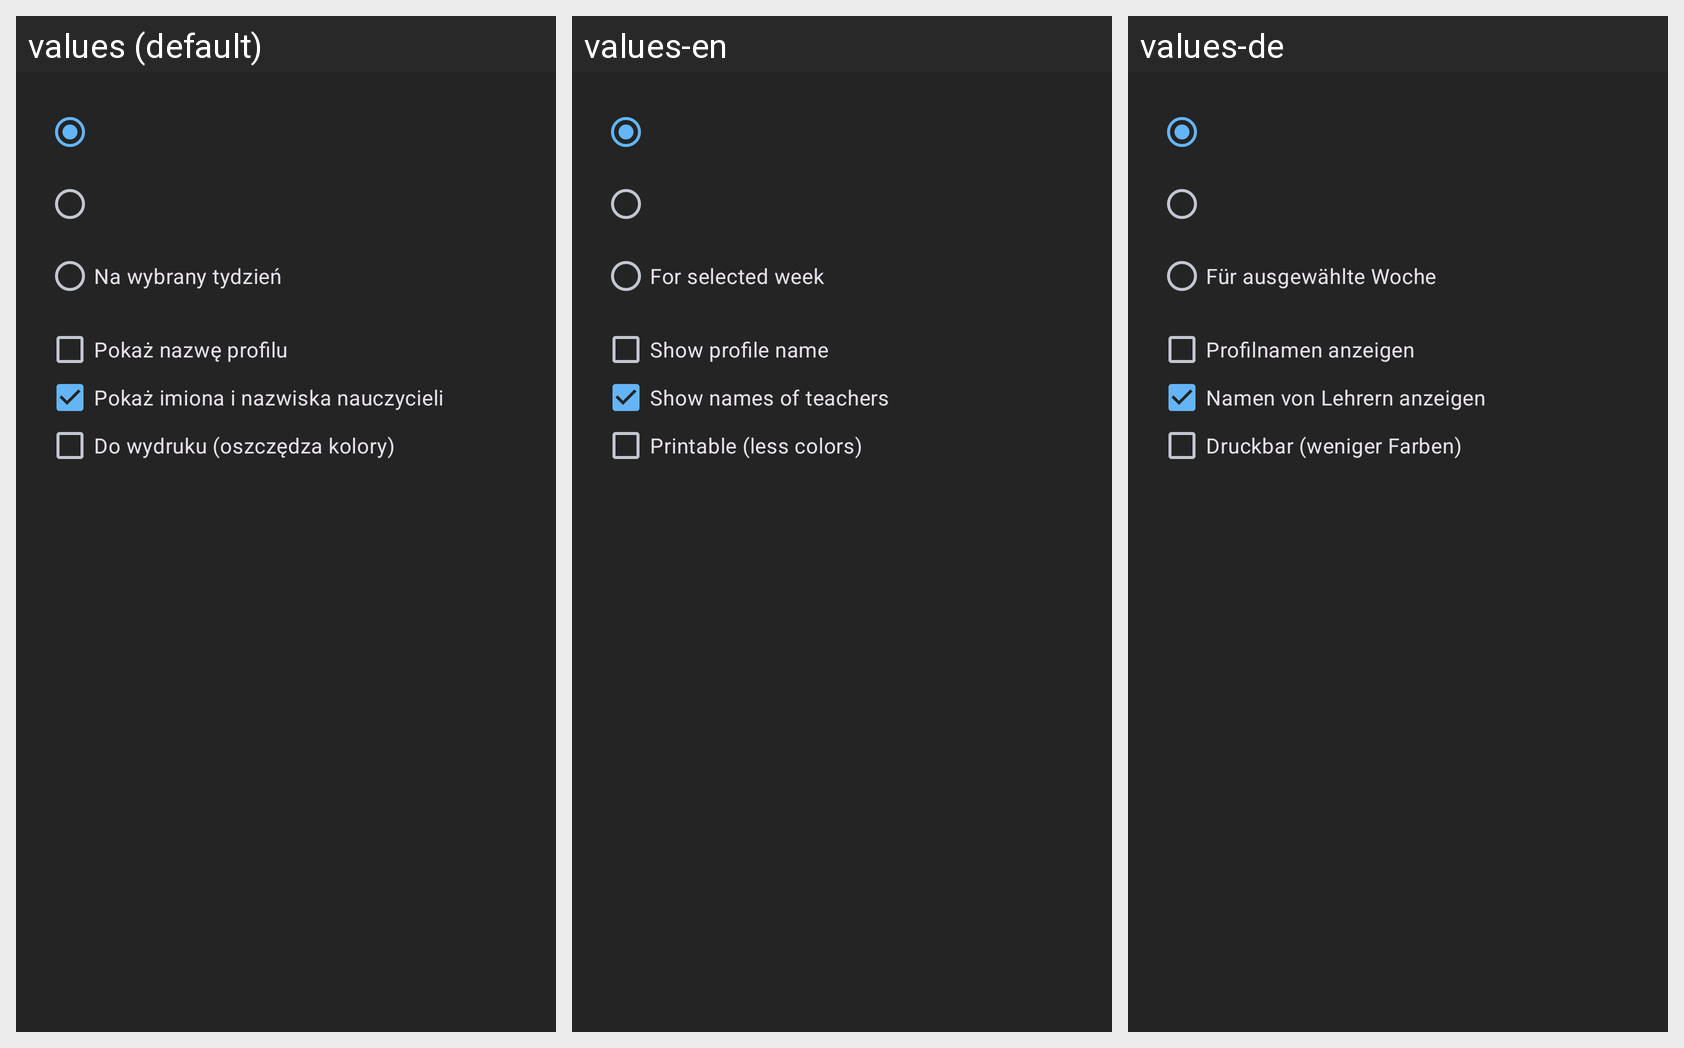

Locale-by-locale string values for the Android screen shown in this grid:
Android screen res/layout/dialog_generate_block_timetable.xml rendered under 3 locales, left to right: values (default), values-en, values-de. Device: Nexus 5 (rendered at 1080×1920; each locale shown at half size, 540×960, under a caption strip naming it); theme AppTheme.Dark.
Strings drawn on this screen, with the default value and each locale's value (text and hints the layout hard-codes, and strings that could not be matched under every locale, appear in the picture but are not listed):

timetable_generate_selected_week
  values: Na wybrany tydzień
  values-en: For selected week
  values-de: Für ausgewählte Woche

timetable_generate_show_profile_name
  values: Pokaż nazwę profilu
  values-en: Show profile name
  values-de: Profilnamen anzeigen

timetable_generate_show_teachers_names
  values: Pokaż imiona i nazwiska nauczycieli
  values-en: Show names of teachers
  values-de: Namen von Lehrern anzeigen

timetable_generate_no_colors
  values: Do wydruku (oszczędza kolory)
  values-en: Printable (less colors)
  values-de: Druckbar (weniger Farben)
